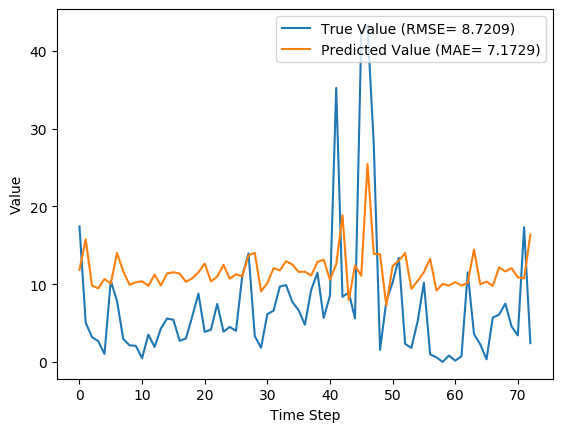

Source data for this figure (header and first rows):
y_true, y_pred, y_true_scaled, y_pred_scaled
17.43, 11.84, 0.1637, 0.1113
5.039, 15.76, 0.04734, 0.1481
3.203, 9.829, 0.03009, 0.09235
2.666, 9.456, 0.02505, 0.08885
1.029, 10.67, 0.009665, 0.1003
10.43, 10.07, 0.09803, 0.09462
7.83, 14.02, 0.07357, 0.1317
2.951, 11.65, 0.02773, 0.1094
2.13, 9.921, 0.02001, 0.09322
2.073, 10.24, 0.01948, 0.09624
0.4814, 10.38, 0.004524, 0.09751
3.513, 9.789, 0.03301, 0.09198
1.926, 11.22, 0.01809, 0.1054
4.293, 9.83, 0.04034, 0.09237
5.587, 11.37, 0.0525, 0.1068
5.416, 11.53, 0.05089, 0.1084
2.717, 11.35, 0.02553, 0.1067
3.014, 10.3, 0.02832, 0.09681
5.817, 10.75, 0.05466, 0.101
8.783, 11.53, 0.08253, 0.1084
3.86, 12.65, 0.03627, 0.1188
4.144, 10.36, 0.03894, 0.09732
7.454, 10.97, 0.07004, 0.1031
3.899, 12.48, 0.03663, 0.1173
4.497, 10.7, 0.04226, 0.1005
3.997, 11.28, 0.03756, 0.106
11.09, 11.02, 0.1042, 0.1035
13.96, 13.71, 0.1312, 0.1288
3.323, 14.02, 0.03122, 0.1317
1.823, 9.076, 0.01713, 0.08528
6.149, 10.13, 0.05777, 0.09521
6.593, 12.05, 0.06195, 0.1133
9.706, 11.77, 0.0912, 0.1106
9.877, 12.95, 0.09281, 0.1217
7.7, 12.51, 0.07235, 0.1176
6.643, 11.57, 0.06242, 0.1088
4.784, 11.6, 0.04495, 0.109
9.247, 11.11, 0.08689, 0.1044
11.45, 12.85, 0.1076, 0.1208
5.653, 13.15, 0.05312, 0.1235
8.521, 10.57, 0.08007, 0.0993
35.23, 12.55, 0.3311, 0.1179
8.371, 18.86, 0.07866, 0.1772
8.937, 7.923, 0.08398, 0.07444
5.6, 12.41, 0.05262, 0.1166
42.11, 11.08, 0.3956, 0.1041
43.21, 25.46, 0.406, 0.2392
27.9, 13.89, 0.2621, 0.1306
1.549, 13.84, 0.01455, 0.1301
7.801, 7.263, 0.0733, 0.06825
10.2, 12.32, 0.09581, 0.1157
13.38, 13.04, 0.1257, 0.1225
2.329, 14.01, 0.02188, 0.1316
1.801, 9.397, 0.01693, 0.0883
5.217, 10.4, 0.04902, 0.09775
10.18, 11.55, 0.09569, 0.1085
0.9729, 13.27, 0.009141, 0.1247
0.59, 9.199, 0.005544, 0.08644
0.0, 10.02, 0.0, 0.09418
0.8257, 9.824, 0.007759, 0.09231
... 13 more rows
